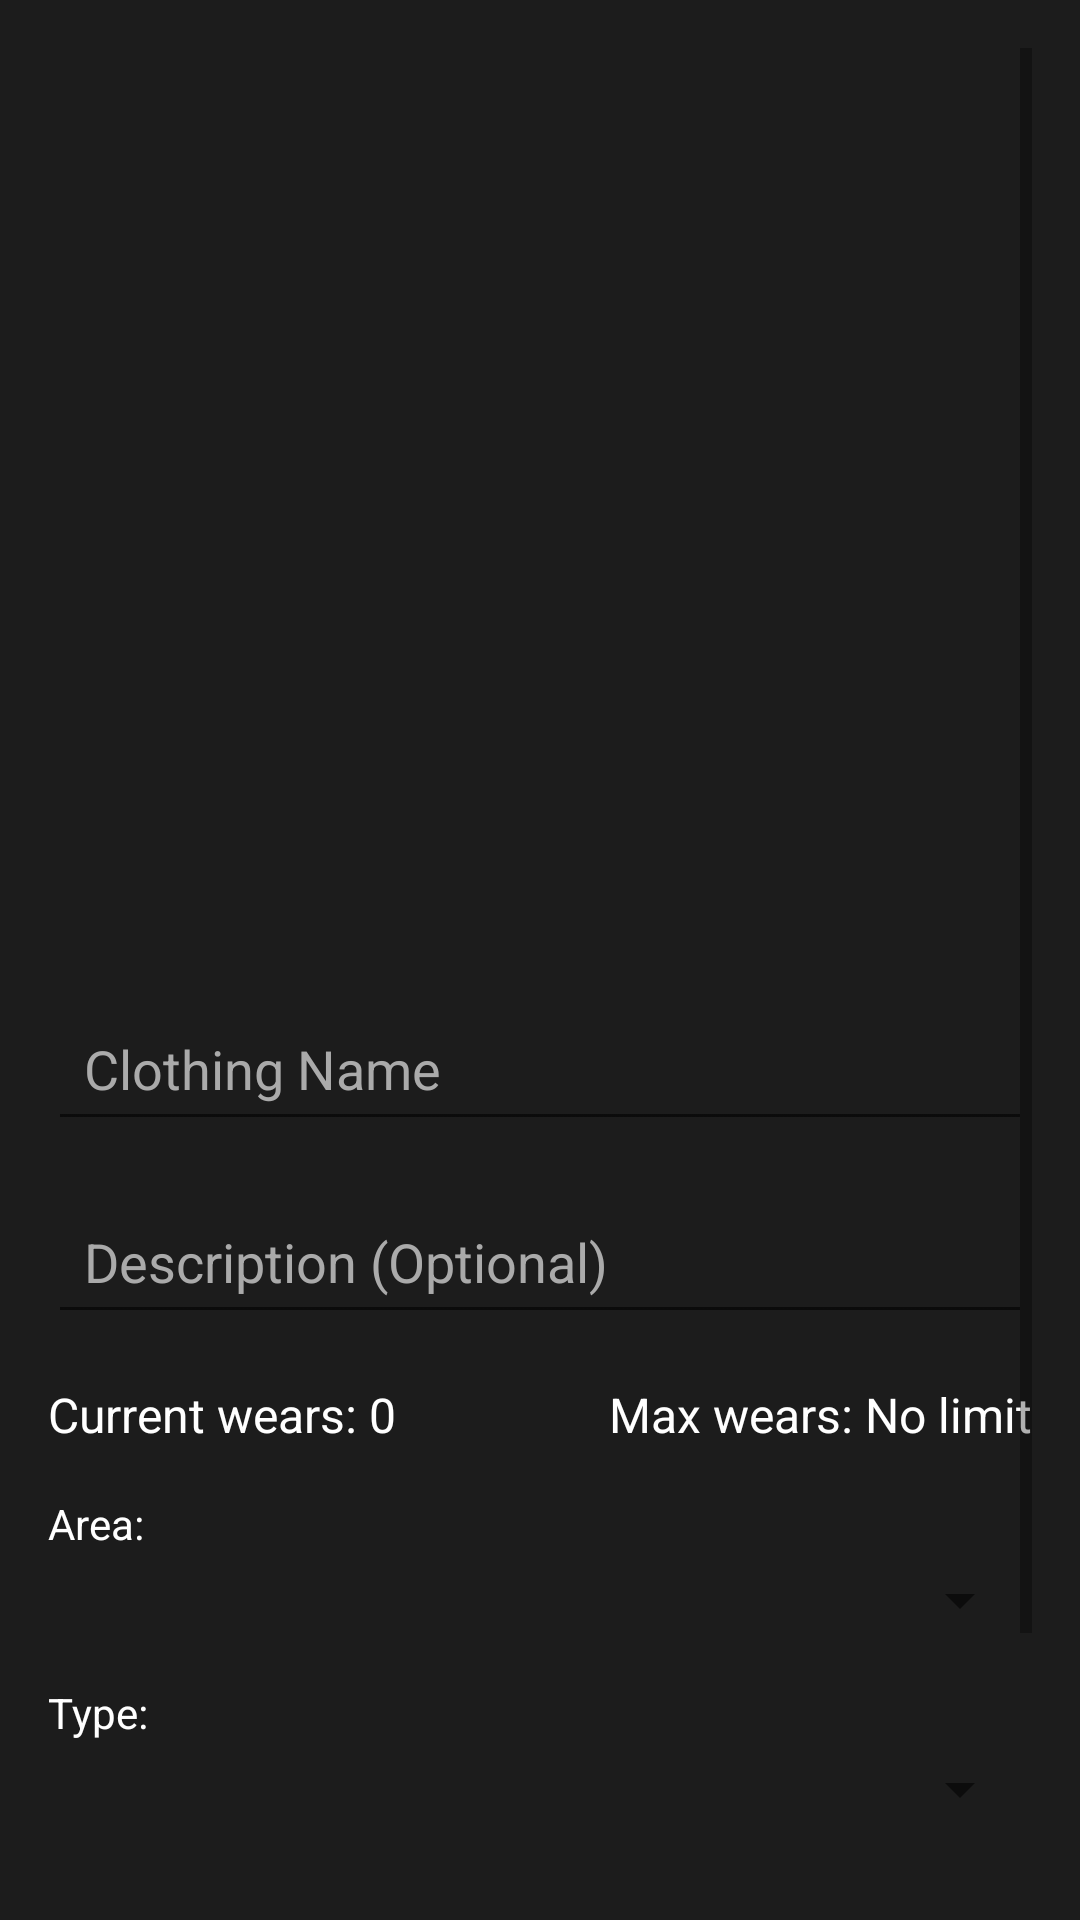

Here is an Android app screen rendered from its layout file. Give the layout XML and the strings, colors and styles it references.
<!-- AndroidManifest.xml: application theme Theme.AppdevwardrobeINF246 -->
<!-- res/layout/itemdetail.xml -->
<?xml version="1.0" encoding="utf-8"?>
<ScrollView xmlns:android="http://schemas.android.com/apk/res/android"
    android:layout_width="match_parent"
    android:layout_height="match_parent"
    android:background="#1C1C1C"
    android:padding="16dp">

    <LinearLayout
        android:layout_width="match_parent"
        android:layout_height="wrap_content"
        android:orientation="vertical">

        <ImageView
            android:id="@+id/imgDetail"
            android:layout_width="match_parent"
            android:layout_height="300dp"
            android:scaleType="centerCrop"
            android:src="@drawable/ic_clothing"
            android:layout_marginBottom="16dp"
            android:clickable="true"
            android:focusable="true"
            android:background="?attr/selectableItemBackground"/>

        <EditText
            android:id="@+id/etDetailName"
            android:layout_width="match_parent"
            android:layout_height="wrap_content"
            android:hint="Clothing Name"
            android:textColor="#FFFFFF"
            android:textColorHint="#AAAAAA"
            android:padding="12dp"
            android:layout_marginBottom="16dp"/>

        <EditText
            android:id="@+id/etDetailDescription"
            android:layout_width="match_parent"
            android:layout_height="wrap_content"
            android:hint="Description (Optional)"
            android:textColor="#FFFFFF"
            android:textColorHint="#AAAAAA"
            android:padding="12dp"
            android:layout_marginBottom="16dp"/>

        <LinearLayout
            android:layout_width="match_parent"
            android:layout_height="wrap_content"
            android:orientation="horizontal"
            android:layout_marginBottom="16dp">

            <TextView
                android:id="@+id/tvCurrentWear"
                android:layout_width="0dp"
                android:layout_height="wrap_content"
                android:layout_weight="1"
                android:text="Current wears: 0"
                android:textColor="#FFFFFF"
                android:textSize="16sp"/>

            
            <TextView
                android:id="@+id/tvMaxWearDisplay"
                android:layout_width="0dp"
                android:layout_height="wrap_content"
                android:layout_weight="1"
                android:text="Max wears: No limit"
                android:textColor="#FFFFFF"
                android:textSize="16sp"
                android:gravity="end"/>

            <EditText
                android:id="@+id/etMaxWearEdit"
                android:layout_width="0dp"
                android:layout_height="wrap_content"
                android:layout_weight="1"
                android:hint="Max wears"
                android:inputType="number"
                android:textColor="#FFFFFF"
                android:textColorHint="#AAAAAA"
                android:gravity="end"
                android:visibility="gone"/>
        </LinearLayout>

        
        <TextView
            android:layout_width="wrap_content"
            android:layout_height="wrap_content"
            android:text="Area:"
            android:textColor="#FFFFFF"
            android:textSize="14sp"
            android:layout_marginBottom="4dp"/>

        <Spinner
            android:id="@+id/spinnerAreaDetail"
            android:layout_width="match_parent"
            android:layout_height="wrap_content"
            android:layout_marginBottom="16dp"/>

        
        <TextView
            android:layout_width="wrap_content"
            android:layout_height="wrap_content"
            android:text="Type:"
            android:textColor="#FFFFFF"
            android:textSize="14sp"
            android:layout_marginBottom="4dp"/>

        <Spinner
            android:id="@+id/spinnerTypeDetail"
            android:layout_width="match_parent"
            android:layout_height="wrap_content"
            android:layout_marginBottom="24dp"/>

        
        <LinearLayout
            android:id="@+id/viewModeButtons"
            android:layout_width="match_parent"
            android:layout_height="wrap_content"
            android:orientation="vertical"
            android:visibility="visible">

            
            <LinearLayout
                android:layout_width="match_parent"
                android:layout_height="wrap_content"
                android:orientation="horizontal"
                android:gravity="center"
                android:layout_marginBottom="8dp">

                <Button
                    android:id="@+id/btnEdit"
                    android:layout_width="0dp"
                    android:layout_height="wrap_content"
                    android:layout_weight="1"
                    android:text="Edit"
                    android:backgroundTint="#4CAF50"
                    android:layout_marginEnd="4dp" />

                <Button
                    android:id="@+id/btnDelete"
                    android:layout_width="0dp"
                    android:layout_height="wrap_content"
                    android:layout_weight="1"
                    android:text="Delete"
                    android:backgroundTint="#F44336"
                    android:layout_marginStart="4dp" />
            </LinearLayout>

            
            <Button
                android:id="@+id/btnWear"
                android:layout_width="match_parent"
                android:layout_height="wrap_content"
                android:text="Wear"
                android:backgroundTint="#FF9800" />
        </LinearLayout>

        
        <LinearLayout
            android:id="@+id/editModeButtons"
            android:layout_width="match_parent"
            android:layout_height="wrap_content"
            android:orientation="vertical"
            android:visibility="gone">

            
            <LinearLayout
                android:layout_width="match_parent"
                android:layout_height="wrap_content"
                android:orientation="horizontal"
                android:gravity="center"
                android:layout_marginBottom="8dp">

                <Button
                    android:id="@+id/btnSave"
                    android:layout_width="0dp"
                    android:layout_height="wrap_content"
                    android:layout_weight="1"
                    android:text="Save"
                    android:backgroundTint="#2196F3"
                    android:layout_marginEnd="4dp" />

                <Button
                    android:id="@+id/btnCancel"
                    android:layout_width="0dp"
                    android:layout_height="wrap_content"
                    android:layout_weight="1"
                    android:text="Cancel"
                    android:backgroundTint="#FF9800"
                    android:layout_marginStart="4dp" />
            </LinearLayout>

            
            <Button
                android:id="@+id/btnChangeImage"
                android:layout_width="match_parent"
                android:layout_height="wrap_content"
                android:text="Change Image"
                android:backgroundTint="#9C27B0" />
        </LinearLayout>

    </LinearLayout>
</ScrollView>
<!-- resources referenced by this layout -->
<resources>
  <style name="Theme.AppdevwardrobeINF246" parent="Theme.MaterialComponents.DayNight.NoActionBar">
          <item name="colorPrimary">#9ED0FF</item>
          <item name="colorPrimaryVariant">#7DB8FF</item>
          <item name="colorOnPrimary">@android:color/black</item>
          <item name="android:windowBackground">#121212</item>
          <item name="android:textColor">@android:color/white</item>
          <item name="android:textColorHint">#AAAAAA</item>
          <item name="android:statusBarColor">?attr/colorPrimaryVariant</item>
      </style>
</resources>
